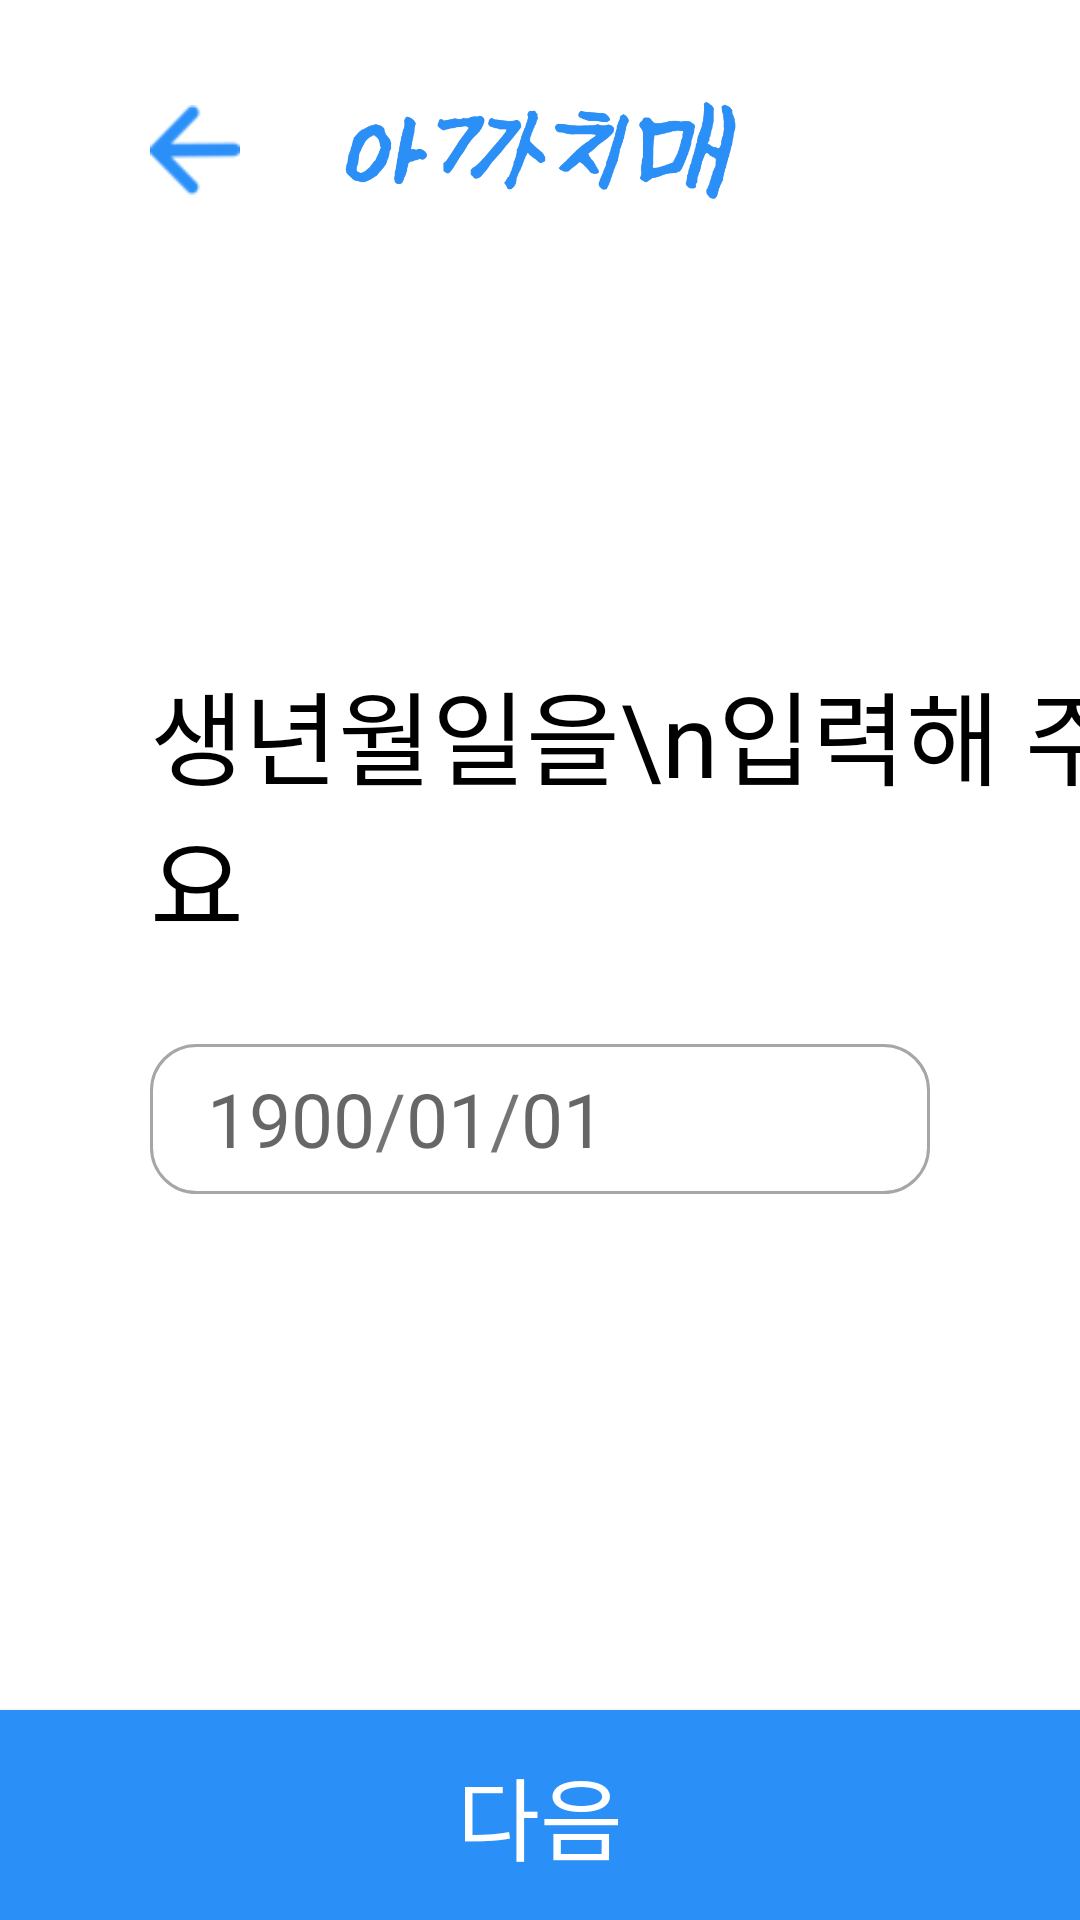

The Android layout XML behind this screen, and the referenced resources:
<!-- AndroidManifest.xml: application theme Theme.White_butterfly -->
<!-- res/layout/fragment_register_birth.xml -->
<?xml version="1.0" encoding="utf-8"?>
<androidx.constraintlayout.widget.ConstraintLayout xmlns:android="http://schemas.android.com/apk/res/android"
    xmlns:app="http://schemas.android.com/apk/res-auto"
    xmlns:tools="http://schemas.android.com/tools"
    android:layout_width="match_parent"
    android:layout_height="match_parent"
    android:background="@color/white" >

    
    <FrameLayout
        android:id="@+id/view_fragment"
        android:layout_width="match_parent"
        android:layout_height="match_parent" >

    </FrameLayout>

    
    <androidx.constraintlayout.widget.ConstraintLayout
        android:id="@+id/page_register"
        android:layout_width="match_parent"
        android:layout_height="match_parent"
        android:background="@color/white"
        app:layout_constraintBottom_toBottomOf="parent"
        app:layout_constraintEnd_toEndOf="parent"
        app:layout_constraintStart_toStartOf="parent"
        app:layout_constraintTop_toTopOf="parent">

        
        <ImageView
            android:id="@+id/image_before"
            android:layout_width="30dp"
            android:layout_height="30dp"
            android:layout_marginStart="50dp"
            android:background="@drawable/icon_back"
            android:gravity="start"
            app:layout_constraintBottom_toBottomOf="@+id/view_top"
            app:layout_constraintStart_toStartOf="parent"
            app:layout_constraintTop_toTopOf="parent">

        </ImageView>

        <LinearLayout
            android:id="@+id/view_top"
            android:layout_width="match_parent"
            android:layout_height="100dp"
            android:layout_marginStart="30dp"
            android:layout_marginEnd="30dp"
            android:gravity="center"
            app:layout_constraintEnd_toEndOf="parent"
            app:layout_constraintStart_toStartOf="parent"
            app:layout_constraintTop_toTopOf="parent">

            <ImageView
                android:id="@+id/textView_logo"
                android:layout_width="150dp"
                android:layout_height="50dp"
                android:background="@drawable/logo_small"
                app:layout_constraintStart_toStartOf="parent"
                app:layout_constraintTop_toBottomOf="@+id/view_top" />

        </LinearLayout>
        

        
        

        
        <TextView
            android:id="@+id/textView_subject"
            android:layout_width="wrap_content"
            android:layout_height="wrap_content"
            android:layout_marginStart="50dp"
            android:layout_marginTop="120dp"
            android:fontFamily="@font/pretendard_regular"
            android:text="생년월일을\n입력해 주세요"
            android:textColor="@color/black"
            android:textSize="34sp"
            app:layout_constraintStart_toStartOf="parent"
            app:layout_constraintTop_toBottomOf="@+id/view_top" />

        
        <LinearLayout
            android:id="@+id/MyPhone"
            android:layout_width="match_parent"
            android:layout_height="50sp"
            android:layout_marginStart="50dp"
            android:layout_marginTop="30dp"
            android:layout_marginEnd="50dp"
            android:background="@drawable/button_round15_stroke1_gray"
            android:gravity="left"
            app:layout_constraintEnd_toEndOf="parent"
            app:layout_constraintStart_toStartOf="parent"
            app:layout_constraintTop_toBottomOf="@+id/textView_subject">

            <TextView
                android:layout_width="wrap_content"
                android:layout_height="wrap_content"
                android:layout_gravity="center"
                android:background="@null"
                android:fontFamily="@font/pretendard_light"
                android:gravity="center"
                android:text="   "
                android:textSize="25sp">

            </TextView>

            <EditText
                android:id="@+id/editText_MyFirst"
                android:layout_width="wrap_content"
                android:layout_height="wrap_content"
                android:layout_gravity="center"
                android:background="@null"
                android:fontFamily="@font/pretendard_light"
                android:gravity="left"
                android:hint="1900"
                android:inputType="date"
                android:maxLength="4"
                android:textColor="@color/black"
                android:textSize="25sp">

            </EditText>

            <TextView
                android:id="@+id/text_1"
                android:layout_width="wrap_content"
                android:layout_height="wrap_content"
                android:layout_gravity="center"
                android:background="@null"
                android:fontFamily="@font/pretendard_light"
                android:gravity="center"
                android:text="/"
                android:textSize="25sp">

            </TextView>

            <EditText
                android:id="@+id/editText_MyMiddle"
                android:layout_width="wrap_content"
                android:layout_height="wrap_content"
                android:layout_gravity="center"
                android:background="@null"
                android:fontFamily="@font/pretendard_light"
                android:gravity="left"
                android:hint="01"
                android:inputType="date"
                android:maxLength="2"
                android:textColor="@color/black"
                android:textSize="25sp">

            </EditText>

            <TextView
                android:id="@+id/text_2"
                android:layout_width="wrap_content"
                android:layout_height="wrap_content"
                android:layout_gravity="center"
                android:fontFamily="@font/pretendard_light"
                android:gravity="center"
                android:text="/"
                android:textSize="25sp">

            </TextView>

            <EditText
                android:id="@+id/editText_MyLast"
                android:layout_width="wrap_content"
                android:layout_height="wrap_content"
                android:layout_gravity="center"
                android:background="@null"
                android:fontFamily="@font/pretendard_light"
                android:gravity="left"
                android:hint="01"
                android:inputType="date"
                android:maxLength="2"
                android:textColor="@color/black"
                android:textSize="25sp">

            </EditText>


        </LinearLayout>

        

        
        <androidx.appcompat.widget.AppCompatButton
            android:id="@+id/btn_next"
            android:layout_width="0dp"
            android:layout_height="70dp"
            android:width="1dp"
            android:background="@drawable/button_fill"
            android:text="다음"
            android:textColor="@drawable/text_enable"
            android:textSize="30sp"
            android:fontFamily="@font/pretendard_regular"
            app:layout_constraintBottom_toBottomOf="parent"
            app:layout_constraintEnd_toEndOf="parent"
            app:layout_constraintStart_toStartOf="parent" />

    </androidx.constraintlayout.widget.ConstraintLayout>

</androidx.constraintlayout.widget.ConstraintLayout>
<!-- resources referenced by this layout -->
<resources>
  <color name="black">#FF000000</color>
  <color name="white">#FFFFFFFF</color>
  <!-- drawable button_fill (drawable) -->
  <?xml version="1.0" encoding="utf-8"?>
  <selector xmlns:android="http://schemas.android.com/apk/res/android"
      android:padding="10dp"
      android:shape="rectangle">
  
      
      <item android:state_pressed="true">
          <shape>
              
              <solid android:color="@color/pressed" />
              
              <corners
                  android:bottomLeftRadius="0dp"
                  android:bottomRightRadius="0dp"
                  android:topLeftRadius="0dp"
                  android:topRightRadius="0dp" />
          </shape>
      </item>
  
      
      <item android:state_enabled="true">
          <shape>
              
              <solid android:color="@color/active" />
              
              <corners
                  android:bottomLeftRadius="0dp"
                  android:bottomRightRadius="0dp"
                  android:topLeftRadius="0dp"
                  android:topRightRadius="0dp" />
          </shape>
      </item>
  
      
      <item android:state_enabled="false">
          <shape>
              
              <solid android:color="@color/unable" />
              
              <corners
                  android:bottomLeftRadius="0dp"
                  android:bottomRightRadius="0dp"
                  android:topLeftRadius="0dp"
                  android:topRightRadius="0dp" />
          </shape>
      </item>
  
  </selector>
  <!-- drawable button_round15_stroke1_gray (drawable) -->
  <?xml version="1.0" encoding="utf-8"?>
  <selector xmlns:android="http://schemas.android.com/apk/res/android"
      android:padding="10dp"
      android:shape="rectangle">
  
      <item>
          <shape>
              
              <solid android:color="@color/back" />
              <stroke
                  android:color="@color/gray"
                  android:width="1dp"
                  />
              
              <corners
                  android:bottomLeftRadius="15dp"
                  android:bottomRightRadius="15dp"
                  android:topLeftRadius="15dp"
                  android:topRightRadius="15dp" />
          </shape>
      </item>
  
  </selector>
  <!-- drawable icon_back: png bitmap (drawable, 1425 bytes) -->
  <!-- drawable logo_small: png bitmap (drawable, 28920 bytes) -->
  <!-- drawable text_enable (drawable) -->
  <?xml version="1.0" encoding="utf-8"?>
  <selector xmlns:android="http://schemas.android.com/apk/res/android">
  
      
      <item android:state_enabled="true"
          android:color="@color/white" />
  
      
      <item android:state_enabled="false"
          android:color="@color/more_gray" />
  
  </selector>
  <style name="Theme.White_butterfly" parent="Base.Theme.White_butterfly" />
  <color name="pressed">#1F6BB8</color>
  <color name="active">@color/main</color>
  <color name="unable">#D7D7D7</color>
  <color name="back">#00ff0000</color>
  <color name="gray">#A6A6A6</color>
  <color name="more_gray">#595959</color>
  <style name="Base.Theme.White_butterfly" parent="Theme.MaterialComponents.DayNight.DarkActionBar">
  
          <item name="colorPrimary">@color/Human</item>
  
          
          <item name="windowActionBar">false</item>
          <item name="windowNoTitle">true</item>
      </style>
  <color name="main">@color/blue</color>
  <color name="Human">#96B6C5</color>
  <color name="blue">#2A8FF7</color>
</resources>
